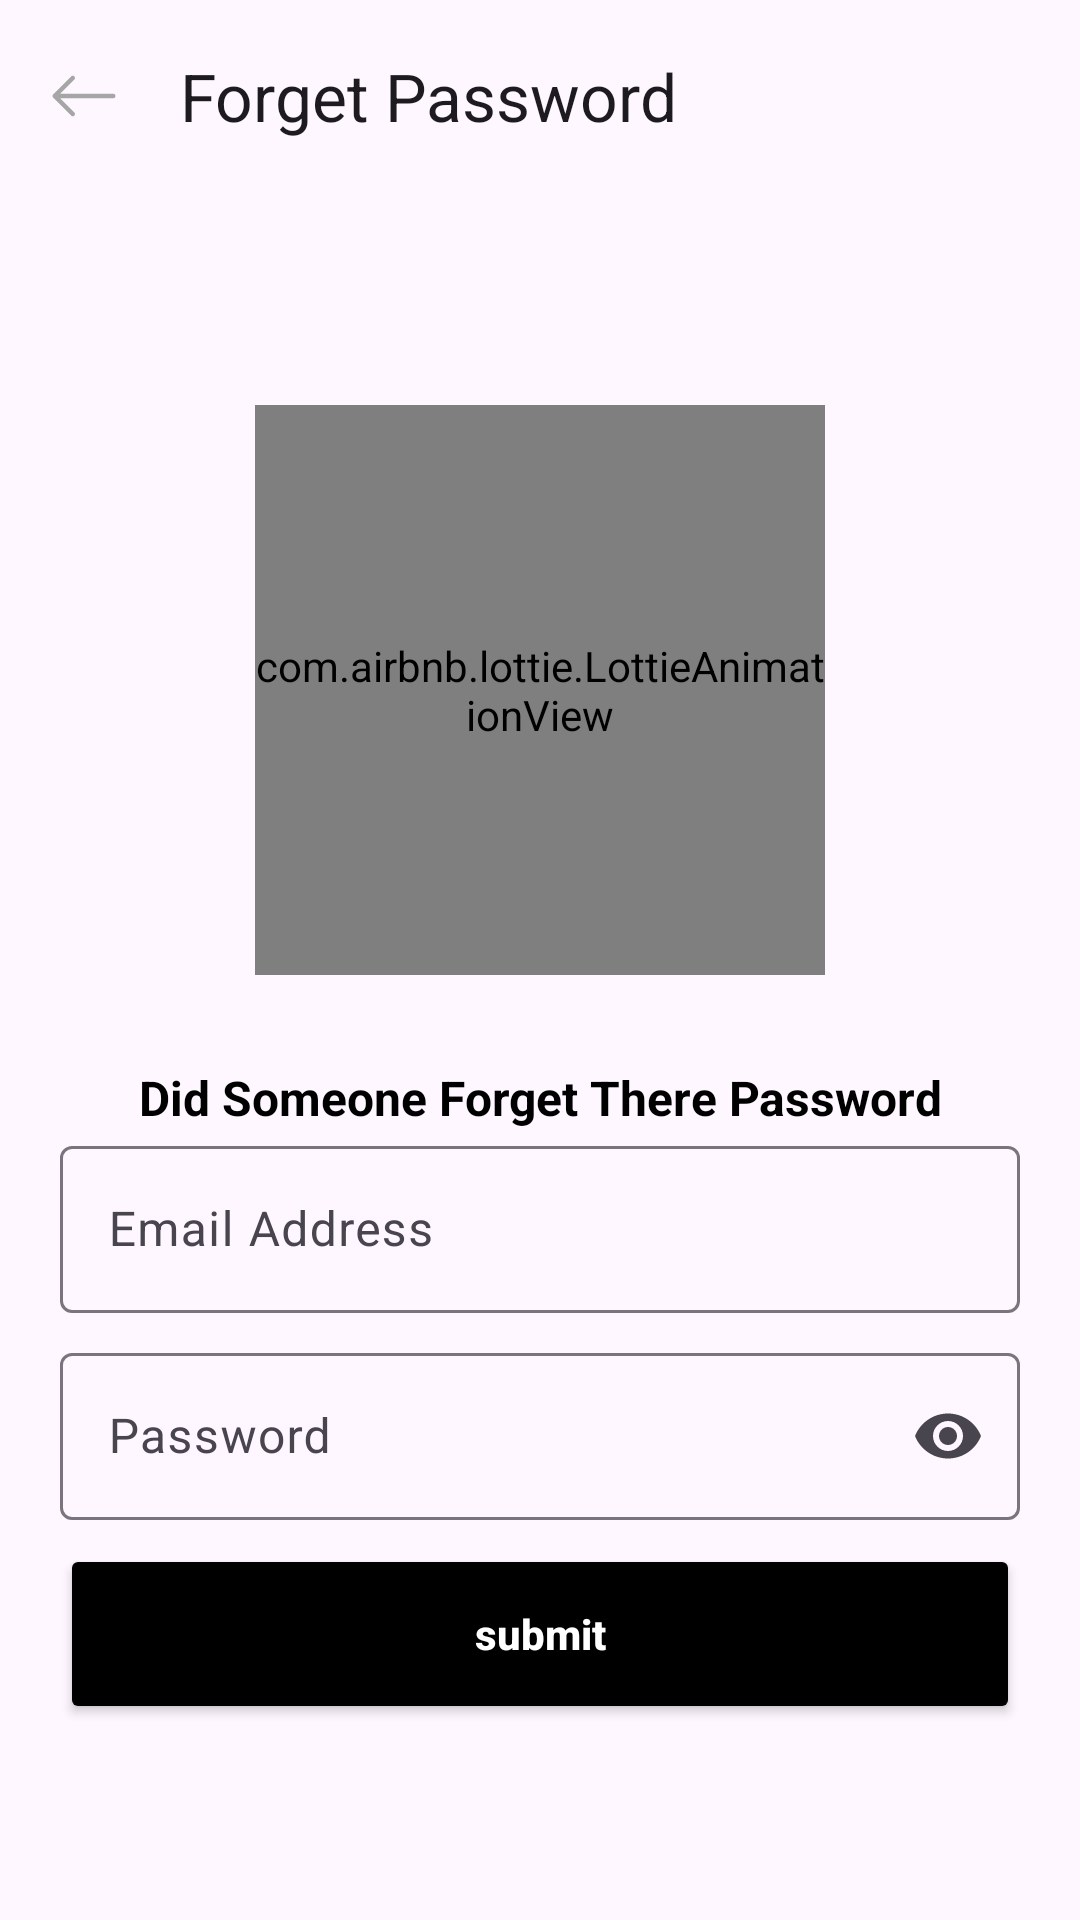

Android layout source for this screen:
<!-- AndroidManifest.xml: application theme Theme.OPEL -->
<!-- res/layout/activity_forget.xml -->
<?xml version="1.0" encoding="utf-8"?>
<androidx.constraintlayout.widget.ConstraintLayout xmlns:android="http://schemas.android.com/apk/res/android"
    xmlns:app="http://schemas.android.com/apk/res-auto"
    xmlns:tools="http://schemas.android.com/tools"
    android:layout_width="match_parent"
    android:layout_height="match_parent"
    tools:context=".Forget_Pass">

    <androidx.coordinatorlayout.widget.CoordinatorLayout
        android:id="@+id/coordinatorLayout2"
        android:layout_width="match_parent"
        android:layout_height="wrap_content"
        app:layout_constraintEnd_toEndOf="parent"
        app:layout_constraintStart_toStartOf="parent"
        app:layout_constraintTop_toTopOf="parent">

        <com.google.android.material.appbar.AppBarLayout
            android:id="@+id/appBarLayout"
            android:layout_width="match_parent"
            android:layout_height="wrap_content">

            <com.google.android.material.appbar.MaterialToolbar
                android:id="@+id/topAppBar"
                android:layout_width="match_parent"
                android:layout_height="?attr/actionBarSize"
                app:title="Forget Password"
                app:navigationIcon="@drawable/arrow_left"/>

        </com.google.android.material.appbar.AppBarLayout>

    </androidx.coordinatorlayout.widget.CoordinatorLayout>

    <com.airbnb.lottie.LottieAnimationView
        android:id="@+id/animationView"
        android:layout_width="190dp"
        android:layout_height="190dp"
        app:layout_constraintBottom_toBottomOf="parent"
        app:layout_constraintEnd_toEndOf="parent"
        app:layout_constraintHorizontal_bias="0.5"
        app:layout_constraintStart_toStartOf="parent"
        app:layout_constraintTop_toTopOf="parent"
        app:layout_constraintVertical_bias="0.3"
        app:lottie_autoPlay="true"
        app:lottie_loop="true"
        app:lottie_rawRes="@raw/forgot_password_anim" />

    <TextView
        android:id="@+id/textView2"
        android:layout_width="wrap_content"
        android:layout_height="wrap_content"
        android:layout_marginTop="30dp"
        android:text="Did Someone Forget There Password"
        android:textColor="@color/black"
        android:fontFamily="sans-serif"
        android:textSize="16sp"
        android:textStyle="bold"
        app:layout_constraintEnd_toEndOf="parent"
        app:layout_constraintStart_toStartOf="parent"
        app:layout_constraintTop_toBottomOf="@+id/animationView" />

    <com.google.android.material.textfield.TextInputLayout
        android:id="@+id/email_edittext"
        android:layout_width="320dp"
        android:layout_height="wrap_content"
        android:singleLine="true"
        android:textSize="14sp"
        app:counterMaxLength="50"
        app:endIconMode="clear_text"
        app:layout_constraintEnd_toEndOf="parent"
        app:layout_constraintStart_toStartOf="parent"
        app:layout_constraintTop_toBottomOf="@+id/textView2" >

        <com.google.android.material.textfield.TextInputEditText
            android:layout_width="match_parent"
            android:layout_height="wrap_content"
            android:hint="Email Address" />
    </com.google.android.material.textfield.TextInputLayout>

    <com.google.android.material.textfield.TextInputLayout
        android:id="@+id/password_edittext"
        android:layout_width="320dp"
        android:layout_height="wrap_content"
        android:layout_marginTop="8dp"
        android:singleLine="true"
        android:textSize="14sp"
        app:counterMaxLength="50"
        app:endIconMode="password_toggle"
        app:layout_constraintEnd_toEndOf="@+id/email_edittext"
        app:layout_constraintHorizontal_bias="1.0"
        app:layout_constraintStart_toStartOf="@+id/email_edittext"
        app:layout_constraintTop_toBottomOf="@+id/email_edittext">

        <com.google.android.material.textfield.TextInputEditText
            android:layout_width="match_parent"
            android:layout_height="wrap_content"
            android:inputType="textPassword"
            android:hint="Password" />
    </com.google.android.material.textfield.TextInputLayout>

    <Button
        android:id="@+id/submit_button"
        android:layout_width="320dp"
        android:layout_height="60dp"
        android:layout_marginTop="8dp"
        android:text="submit"
        android:textAllCaps="false"
        android:textColor="@color/white"
        android:backgroundTint="@color/black"
        android:textStyle="bold"
        app:shapeAppearance="?attr/shapeAppearanceSmallComponent"
        app:layout_constraintEnd_toEndOf="@+id/password_edittext"
        app:layout_constraintStart_toStartOf="@+id/password_edittext"
        app:layout_constraintTop_toBottomOf="@+id/password_edittext"/>

</androidx.constraintlayout.widget.ConstraintLayout>
<!-- resources referenced by this layout -->
<resources>
  <color name="black">#FF000000</color>
  <color name="white">#FFFFFFFF</color>
  <!-- drawable arrow_left (drawable) -->
  <vector android:height="24dp" android:viewportHeight="16"
      android:viewportWidth="16" android:width="24dp" xmlns:android="http://schemas.android.com/apk/res/android">
      <path android:fillColor="@color/shimmer_grey" android:fillType="evenOdd" android:pathData="M15,8a0.5,0.5 0,0 0,-0.5 -0.5H2.707l3.147,-3.146a0.5,0.5 0,1 0,-0.708 -0.708l-4,4a0.5,0.5 0,0 0,0 0.708l4,4a0.5,0.5 0,0 0,0.708 -0.708L2.707,8.5H14.5A0.5,0.5 0,0 0,15 8z"/>
  </vector>
  <style name="Theme.OPEL" parent="Theme.Material3.Light.NoActionBar">
          
          <item name="colorPrimary">@color/blue_500</item>
          <item name="colorPrimaryVariant">@color/purple_700</item>
          <item name="colorOnPrimary">@color/white</item>
          
          <item name="colorSecondary">@color/teal_200</item>
          <item name="colorSecondaryVariant">@color/teal_700</item>
          <item name="colorOnSecondary">@color/black</item>
          
          <item name="android:statusBarColor">@color/white</item>
          <item name="android:windowLightStatusBar" tools:targetApi="m">true</item>
          
          
  
          
          <item name="materialAlertDialogTheme">@style/ThemeOverlay.App.MaterialAlertDialog</item>
      </style>
  <color name="shimmer_grey">#A6A6A6</color>
  <color name="blue_500">#2962FF</color>
  <color name="purple_700">#FF3700B3</color>
  <color name="teal_200">#FF03DAC5</color>
  <color name="teal_700">#FF018786</color>
  <style name="ThemeOverlay.App.MaterialAlertDialog" parent="ThemeOverlay.Material3.MaterialAlertDialog">
          <item name="colorPrimary">@color/black</item>
          <item name="alertDialogStyle">@style/MaterialAlertDialog.App</item>
      </style>
  <style name="MaterialAlertDialog.App" parent="MaterialAlertDialog.Material3">
          <item name="shapeAppearance">@style/ShapeAppearance.App.MediumComponent</item>
          <item name="shapeAppearanceOverlay">@null</item>
      </style>
  <style name="ShapeAppearance.App.MediumComponent" parent="ShapeAppearance.Material3.MediumComponent">
          <item name="cornerSize">8dp</item>
      </style>
</resources>
